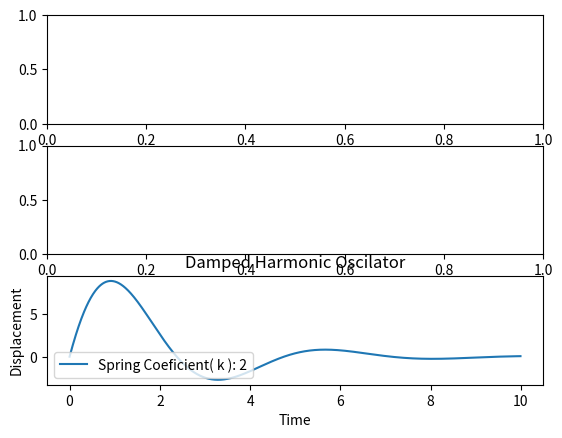

Source code (Python):
import matplotlib.pyplot as plt
import numpy as np

springCoeficients = [9, 9, 81]
frictionCoeficients = [18, 6, 1]

springCoeficient = 2
frictionCoeficient = 1
objectMass = 1

t = 0
x = 0

x_0 = 0
v_0 = 10


def solver(s_coef, f_coef, obj_m):
    global t, x
    lamda = f_coef / (2 * obj_m)
    omega = np.sqrt(s_coef / obj_m)

    delta = (lamda - omega) * (lamda + omega)
    sqrt_delta = np.sqrt(np.abs(delta))

    t = np.arange(0, 10, 0.01)
    x = np.exp(-lamda * t)

    if delta > 0:
        A = (v_0 + x_0 * (lamda + sqrt_delta))
        B = x_0 - A

        x *= (A * np.exp(sqrt_delta * t) + B * np.exp(-sqrt_delta * t))
        print("Overdamped oscilator")
    elif delta == 0:
        A = x_0
        B = v_0 + lamda * A

        x *= (A + B * t)
        print("Critically damped oscilator")
    elif delta < 0:
        A = x_0
        B = (v_0 / (lamda * sqrt_delta))

        x *= (A * np.cos(sqrt_delta * t) + B * np.sin(sqrt_delta * t))
        print("Underdamped oscilator")


def plot(var_1, var_1_label, var_2, var_2_label, save):
    fig, axs = plt.subplots(3)
    axs[iter].plot(t, x)
    # plt.plot(var_1, var_2, color="Blue")
    # plt.plot(var_1, var_2, color="Blue")
    # plt.plot(var_1, var_2, color="Blue")
    plt.xlabel(var_1_label)
    plt.ylabel(var_2_label)
    plt.title("Damped Harmonic Oscilator")
    plt.legend(
        ['Spring Coeficient( k ): ' + str(springCoeficient), 'Friction Coeficient( a ): ' + str(frictionCoeficient),
         'Object mass( m ): ' + str(objectMass)], loc='lower left')

    if save:
        plt.savefig(str("Simulation Result"))
    else:
        plt.show()


if __name__ == "__main__":
    for iter in range(0, 3):
        solver(springCoeficient, frictionCoeficient, objectMass)

    plot(t, "Time", x, "Displacement", False)

    print("Programmed by Kiril Ivanov.")
